Run: headless pygame with SDL's dummy video driver; simulated clock (each Clock.tick advances the game by its frame time, no real sleeping); random seed 0; keys injected as events and as key.get_pressed() state; mouse plan: one left click at the window centre at the start of phase 2, then a move to the lower-right quarter at the start of phase 3.
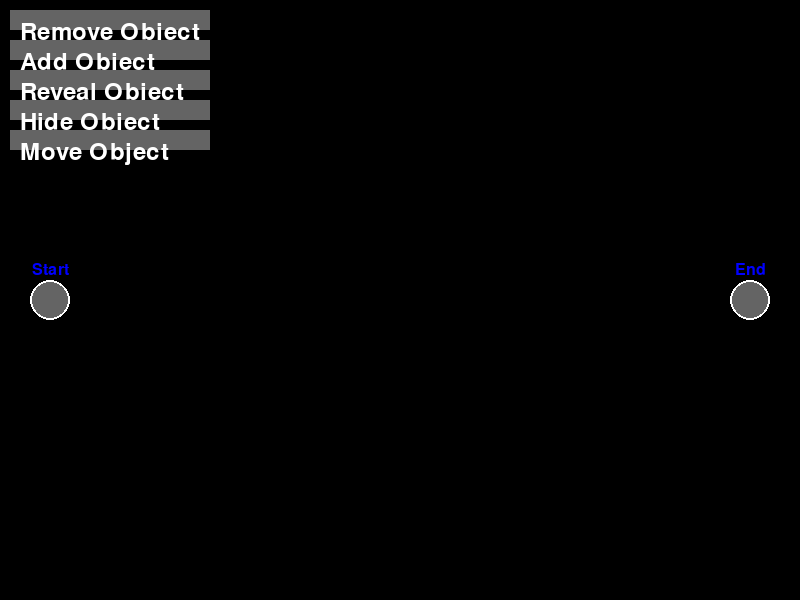
Frame 1 of 4 · flips 1–60 · no input
Frame 2 of 4 · flips 61–180 · clicked the window centre · tapped SPACE, RETURN · held RIGHT (→), D · screen unchanged from frame 1, image omitted
Frame 3 of 4 · flips 181–300 · moved the mouse to the lower-right quarter · held DOWN (↓), S · screen unchanged from frame 2, image omitted
Frame 4 of 4 · flips 301–420 · held LEFT (←), A, UP (↑), W · screen unchanged from frame 3, image omitted

The pygame program that drew these frames:

import pygame
import sys

# Initialize Pygame
pygame.init()

# Constants
WIDTH, HEIGHT = 800, 600
NODE_RADIUS = 20
NODE_COLOR = (100, 100, 100)
LINE_COLOR = (255, 255, 255)
CONNECTION_COLOR = (255, 255, 0)
CONNECTION_WIDTH = 2
TEXT_COLOR = (0, 0, 255)  # Blue for node labels

# Node types and their labels
node_types = [
    {"label": "Remove Object", "action": "remove"},
    {"label": "Add Object", "action": "add"},
    {"label": "Reveal Object", "action": "reveal"},
    {"label": "Hide Object", "action": "hide"},
    {"label": "Move Object", "action": "move"},
]

# Create a Pygame screen
screen = pygame.display.set_mode((WIDTH, HEIGHT))
pygame.display.set_caption("Node Editor")

# List to store nodes and connections
nodes = []
connections = []
start_node = {"type": "Start", "label": "Start", "position": (50, HEIGHT // 2)}
end_node = {"label": "End", "type": "End", "position": (WIDTH - 50, HEIGHT // 2)}
nodes.append(start_node)
nodes.append(end_node)


# Function to add a new node to the canvas
def add_node(node_type, position):
    nodes.append({"type": node_type, "position": position, "rect": None})


# Function to create a connection between two nodes
def add_connection(start_node, end_node):
    connections.append((start_node, end_node))


# Main loop
running = True
selected_node = None
adding_node = None
dragging_node = None
mouse_dragging = False

while running:
    for event in pygame.event.get():
        if event.type == pygame.QUIT:
            running = False

        if event.type == pygame.MOUSEBUTTONDOWN:
            if event.button == 1:  # Left mouse button
                pos = pygame.mouse.get_pos()
                if adding_node:
                    add_node(adding_node, pos)
                for node in nodes:
                    if node["rect"].collidepoint(pos):
                        selected_node = node
                        dragging_node = node
                for idx, node_type in enumerate(node_types):
                    node_rect = pygame.Rect(10, 10 + idx * 30, 200, 20)
                    if node_rect.collidepoint(pos):
                        adding_node = node_type
                        adding_node = None

            elif event.button == 2:  # Middle mouse button (scroll wheel)
                pos = pygame.mouse.get_pos()
                for node in nodes:
                    if node["rect"].collidepoint(pos):
                        selected_node = node
                        dragging_node = node
                        mouse_dragging = True

        if event.type == pygame.MOUSEBUTTONUP:
            if event.button == 1:  # Left mouse button
                if dragging_node and selected_node:
                    selected_node = None
                    for node in nodes:
                        if node["rect"].collidepoint(pygame.mouse.get_pos()):
                            if node != dragging_node:
                                add_connection(dragging_node, node)
                    dragging_node = None

            elif event.button == 2:  # Middle mouse button (scroll wheel)
                selected_node = None
                dragging_node = None
                mouse_dragging = False

        if event.type == pygame.MOUSEMOTION:
            if dragging_node and mouse_dragging:
                dragging_node["position"] = event.pos

    screen.fill((0, 0, 0))

    # Draw connections
    for connection in connections:
        start_pos = connection[0]["position"]
        end_pos = connection[1]["position"]
        pygame.draw.line(screen, CONNECTION_COLOR, start_pos, end_pos, CONNECTION_WIDTH)

    # Draw start and end nodes
    for node in [start_node, end_node]:
        node["rect"] = pygame.draw.circle(
            screen, NODE_COLOR, node["position"], NODE_RADIUS
        )
        pygame.draw.circle(screen, LINE_COLOR, node["position"], NODE_RADIUS, 2)

    # Draw node types and labels
    for idx, node_type in enumerate(node_types):
        node = node_type["label"]
        node_rect = pygame.Rect(10, 10 + idx * 30, 200, 20)
        pygame.draw.rect(screen, NODE_COLOR, node_rect)
        font = pygame.font.Font(None, 36)
        text = font.render(node, True, (255, 255, 255))
        screen.blit(text, (20, 20 + idx * 30))

    # Draw nodes and their names in blue
    for node in nodes:
        node["rect"] = pygame.draw.circle(
            screen, NODE_COLOR, node["position"], NODE_RADIUS
        )
        pygame.draw.circle(screen, LINE_COLOR, node["position"], NODE_RADIUS, 2)
        font = pygame.font.Font(None, 24)
        text = font.render(node["label"], True, TEXT_COLOR)
        text_rect = text.get_rect()
        text_rect.center = (node["position"][0], node["position"][1] - NODE_RADIUS - 10)
        screen.blit(text, text_rect)

    pygame.display.flip()

# Quit Pygame
pygame.quit()
sys.exit()
